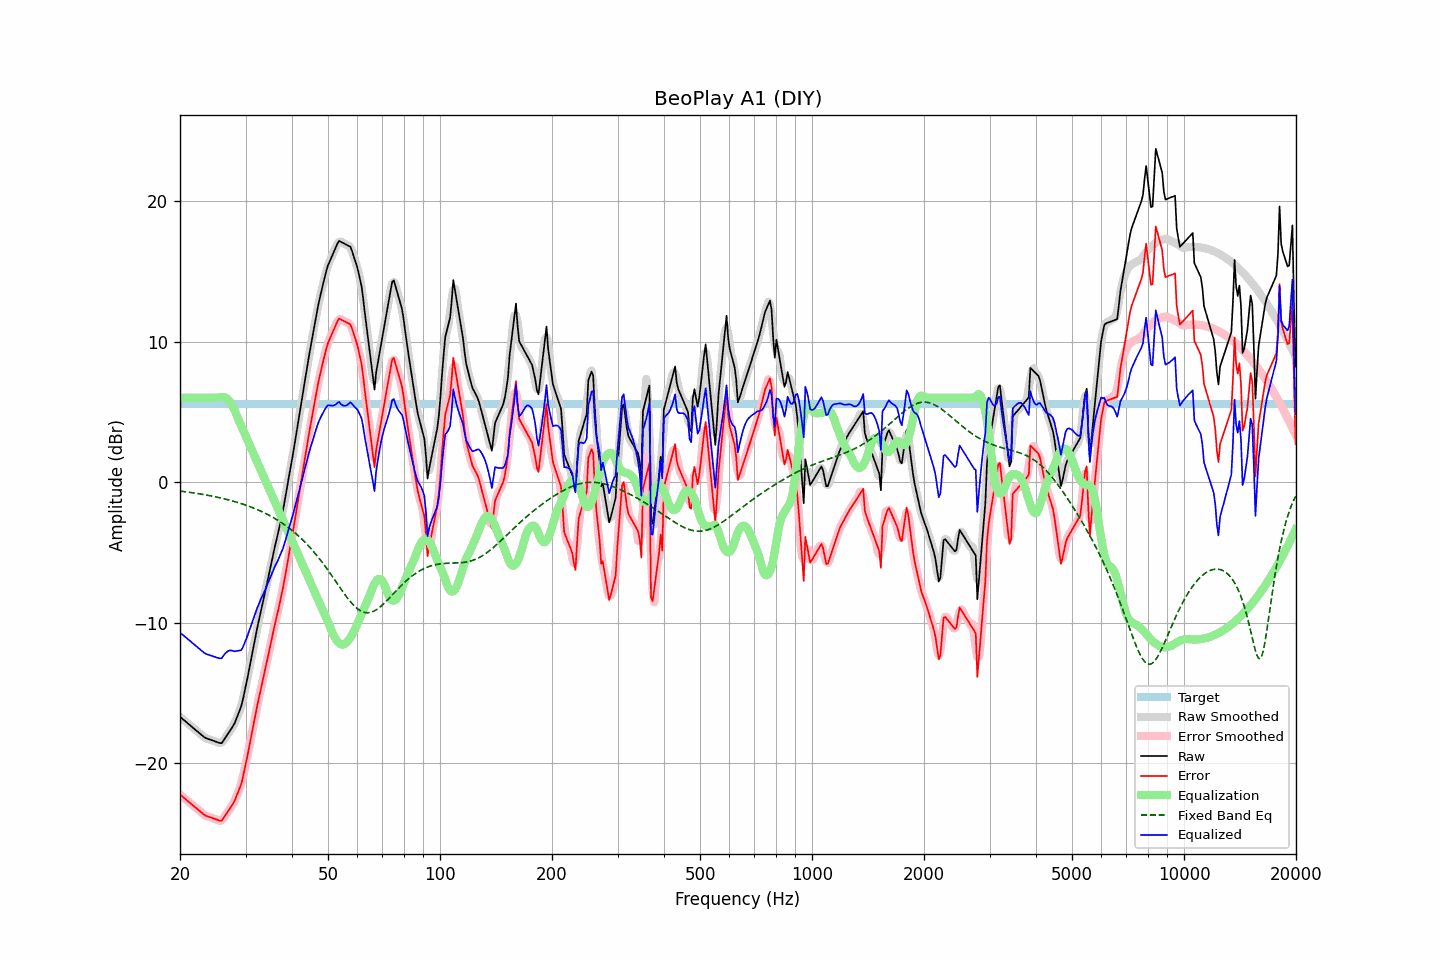

Data behind this chart, as committed beside it:
frequency, raw, error, smoothed, error_smoothed, equalization, fixed_band_eq, equalized_raw, equalized_smoothed, target
20.00, -16.71, -22.24, -16.71, -22.23, 6.00, -0.64, -10.71, -10.71, 5.53
20.20, -16.80, -22.33, -16.80, -22.33, 6.00, -0.65, -10.80, -10.80, 5.53
20.40, -16.90, -22.43, -16.90, -22.42, 6.00, -0.67, -10.90, -10.90, 5.53
20.61, -16.99, -22.51, -16.99, -22.52, 6.00, -0.68, -10.99, -10.99, 5.53
20.81, -17.09, -22.62, -17.09, -22.62, 6.00, -0.70, -11.09, -11.09, 5.53
21.02, -17.19, -22.72, -17.19, -22.71, 6.00, -0.71, -11.19, -11.19, 5.53
21.23, -17.28, -22.81, -17.28, -22.81, 6.00, -0.73, -11.28, -11.28, 5.53
21.44, -17.38, -22.91, -17.38, -22.91, 6.00, -0.75, -11.38, -11.38, 5.53
21.66, -17.48, -23.00, -17.48, -23.00, 6.00, -0.76, -11.48, -11.48, 5.53
21.87, -17.57, -23.10, -17.57, -23.10, 6.00, -0.78, -11.57, -11.57, 5.53
22.09, -17.67, -23.20, -17.67, -23.19, 6.00, -0.80, -11.67, -11.67, 5.53
22.31, -17.76, -23.29, -17.76, -23.29, 6.00, -0.82, -11.76, -11.76, 5.53
22.54, -17.86, -23.38, -17.86, -23.39, 6.00, -0.83, -11.86, -11.86, 5.53
22.76, -17.96, -23.49, -17.96, -23.48, 6.00, -0.85, -11.96, -11.96, 5.53
22.99, -18.05, -23.58, -18.06, -23.58, 6.00, -0.87, -12.05, -12.06, 5.53
23.22, -18.15, -23.68, -18.14, -23.67, 6.00, -0.89, -12.15, -12.14, 5.53
23.45, -18.22, -23.75, -18.21, -23.74, 6.00, -0.91, -12.22, -12.21, 5.53
23.69, -18.26, -23.78, -18.26, -23.79, 6.00, -0.93, -12.26, -12.26, 5.53
23.92, -18.30, -23.83, -18.30, -23.83, 6.00, -0.96, -12.30, -12.30, 5.53
24.16, -18.34, -23.87, -18.34, -23.87, 6.00, -0.98, -12.34, -12.34, 5.53
24.40, -18.38, -23.91, -18.38, -23.91, 6.00, -1.00, -12.38, -12.38, 5.53
24.65, -18.42, -23.95, -18.42, -23.95, 6.00, -1.02, -12.42, -12.42, 5.53
24.89, -18.46, -23.99, -18.46, -23.99, 6.00, -1.05, -12.46, -12.46, 5.53
25.14, -18.50, -24.03, -18.50, -24.03, 6.00, -1.07, -12.50, -12.50, 5.53
25.39, -18.54, -24.07, -18.56, -24.09, 6.01, -1.10, -12.53, -12.55, 5.53
25.65, -18.58, -24.11, -18.58, -24.10, 6.03, -1.12, -12.55, -12.54, 5.53
25.91, -18.58, -24.11, -18.53, -24.06, 6.05, -1.15, -12.53, -12.48, 5.53
26.16, -18.40, -23.92, -18.42, -23.94, 6.05, -1.18, -12.35, -12.37, 5.53
26.43, -18.23, -23.76, -18.25, -23.77, 6.02, -1.20, -12.21, -12.23, 5.53
26.69, -18.06, -23.59, -18.06, -23.58, 5.96, -1.23, -12.10, -12.10, 5.53
26.96, -17.88, -23.41, -17.89, -23.41, 5.86, -1.26, -12.02, -12.02, 5.53
27.23, -17.71, -23.24, -17.71, -23.24, 5.73, -1.29, -11.99, -11.99, 5.53
27.50, -17.54, -23.07, -17.55, -23.07, 5.55, -1.32, -11.99, -11.99, 5.53
27.77, -17.36, -22.88, -17.36, -22.88, 5.34, -1.35, -12.01, -12.01, 5.53
28.05, -17.16, -22.68, -17.13, -22.66, 5.10, -1.39, -12.05, -12.03, 5.53
28.33, -16.87, -22.39, -16.87, -22.40, 4.84, -1.42, -12.03, -12.03, 5.53
28.62, -16.57, -22.10, -16.60, -22.12, 4.57, -1.46, -12.01, -12.03, 5.53
28.90, -16.28, -21.80, -16.30, -21.82, 4.29, -1.49, -11.99, -12.01, 5.53
29.19, -15.99, -21.51, -15.95, -21.48, 4.02, -1.53, -11.97, -11.93, 5.53
29.48, -15.55, -21.07, -15.53, -21.05, 3.76, -1.56, -11.78, -11.76, 5.53
29.78, -15.01, -20.54, -15.04, -20.56, 3.51, -1.60, -11.51, -11.53, 5.53
30.08, -14.48, -20.00, -14.48, -20.01, 3.25, -1.64, -11.23, -11.23, 5.53
30.38, -13.93, -19.45, -13.92, -19.45, 2.99, -1.68, -10.94, -10.93, 5.53
30.68, -13.34, -18.87, -13.35, -18.88, 2.73, -1.73, -10.61, -10.62, 5.53
30.99, -12.78, -18.30, -12.77, -18.30, 2.47, -1.77, -10.30, -10.30, 5.53
31.30, -12.19, -17.71, -12.18, -17.70, 2.21, -1.81, -9.97, -9.96, 5.53
31.61, -11.57, -17.10, -11.58, -17.10, 1.96, -1.86, -9.62, -9.62, 5.53
31.93, -10.99, -16.51, -10.99, -16.51, 1.70, -1.91, -9.29, -9.29, 5.53
32.24, -10.40, -15.93, -10.42, -15.94, 1.44, -1.95, -8.96, -8.98, 5.53
32.57, -9.88, -15.41, -9.87, -15.40, 1.18, -2.00, -8.70, -8.69, 5.53
32.89, -9.34, -14.86, -9.34, -14.87, 0.92, -2.06, -8.41, -8.42, 5.53
33.22, -8.83, -14.35, -8.83, -14.36, 0.66, -2.11, -8.16, -8.17, 5.53
33.55, -8.31, -13.84, -8.32, -13.84, 0.41, -2.16, -7.91, -7.91, 5.53
33.89, -7.82, -13.35, -7.80, -13.33, 0.15, -2.22, -7.67, -7.66, 5.53
34.23, -7.27, -12.80, -7.27, -12.80, -0.11, -2.28, -7.38, -7.39, 5.53
34.57, -6.73, -12.25, -6.74, -12.27, -0.37, -2.33, -7.10, -7.11, 5.53
34.92, -6.21, -11.73, -6.20, -11.73, -0.63, -2.40, -6.83, -6.83, 5.53
35.27, -5.68, -11.20, -5.67, -11.19, -0.89, -2.46, -6.56, -6.56, 5.53
35.62, -5.14, -10.67, -5.14, -10.66, -1.15, -2.52, -6.29, -6.28, 5.53
35.97, -4.60, -10.13, -4.62, -10.15, -1.40, -2.59, -6.01, -6.03, 5.53
... 635 more rows
